Run: headless pygame with SDL's dummy video driver; simulated clock (each Clock.tick advances the game by its frame time, no real sleeping); random seed 0; keys injected as events and as key.get_pressed() state; no mouse input.
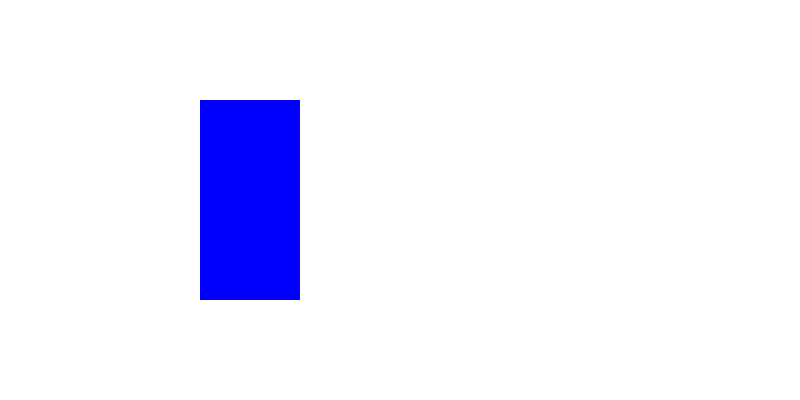
Frame 1 of 4 · flips 1–60 · no input
Frame 2 of 4 · flips 61–180 · tapped SPACE, RETURN · held RIGHT (→), D · screen unchanged from frame 1, image omitted
Frame 3 of 4 · flips 181–300 · held DOWN (↓), S · screen unchanged from frame 2, image omitted
Frame 4 of 4 · flips 301–420 · held LEFT (←), A, UP (↑), W · screen unchanged from frame 3, image omitted

The pygame program that drew these frames:

import pygame
from sys import exit
pygame.init()

screen_WIDTH = 800
screen_HEIGHT = 400


screen = pygame.display.set_mode((screen_WIDTH, screen_HEIGHT))
screen.fill('White')
pygame.display.set_caption("demo")
clock = pygame.time.Clock()

test_surface = pygame.Surface((100, 200))
test_surface.fill('Blue')
while True:
    for event in pygame.event.get():
        if event.type == pygame.QUIT:
            pygame.quit()
            exit()

    screen.blit(test_surface, (200, 100))
    # draw all our elements
    # update everything
    pygame.display.update()
    clock.tick(60)
